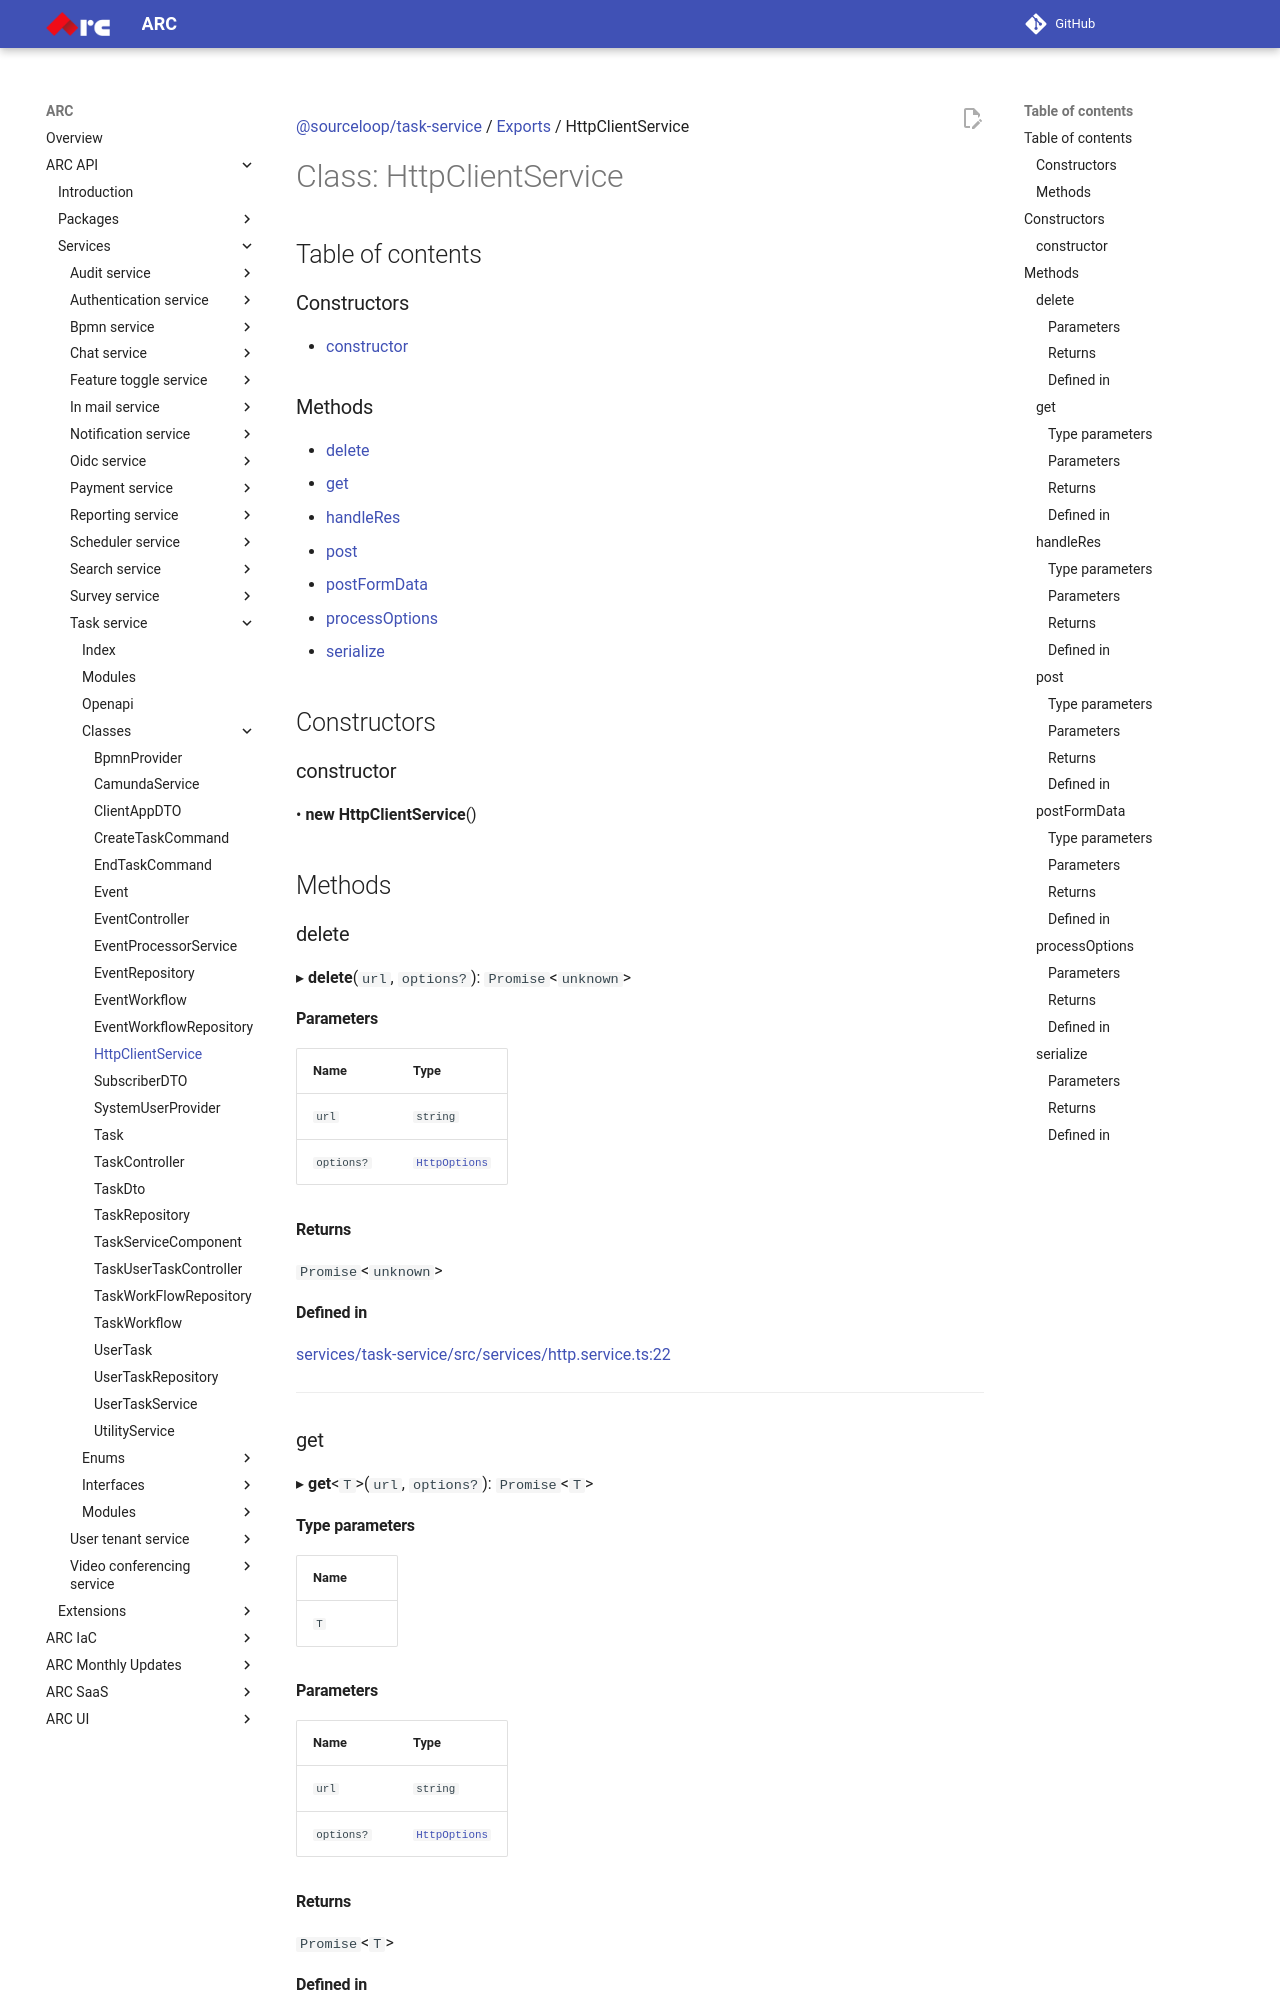

repository: sourcefuse/arc-docs · page: arc-api-docs/services/task-service/classes/HttpClientService/index.html · generator: mkdocs

[@sourceloop/task-service](../README.md) / [Exports](../modules.md) / HttpClientService

# Class: HttpClientService

## Table of contents

### Constructors

- [constructor](HttpClientService.md#constructor)

### Methods

- [delete](HttpClientService.md#delete)
- [get](HttpClientService.md#get)
- [handleRes](HttpClientService.md#handleres)
- [post](HttpClientService.md#post)
- [postFormData](HttpClientService.md#postformdata)
- [processOptions](HttpClientService.md#processoptions)
- [serialize](HttpClientService.md#serialize)

## Constructors

### constructor

• **new HttpClientService**()

## Methods

### delete

▸ **delete**(`url`, `options?`): `Promise`<`unknown`\>

#### Parameters

| Name | Type |
| :------ | :------ |
| `url` | `string` |
| `options?` | [`HttpOptions`](../modules.md#httpoptions) |

#### Returns

`Promise`<`unknown`\>

#### Defined in

[services/task-service/src/services/http.service.ts:22](https://github.com/sourcefuse/loopback4-microservice-catalog/blob/eb9d4d57/services/task-service/src/services/http.service.ts#L22)

___

### get

▸ **get**<`T`\>(`url`, `options?`): `Promise`<`T`\>

#### Type parameters

| Name |
| :------ |
| `T` |

#### Parameters

| Name | Type |
| :------ | :------ |
| `url` | `string` |
| `options?` | [`HttpOptions`](../modules.md#httpoptions) |

#### Returns

`Promise`<`T`\>
